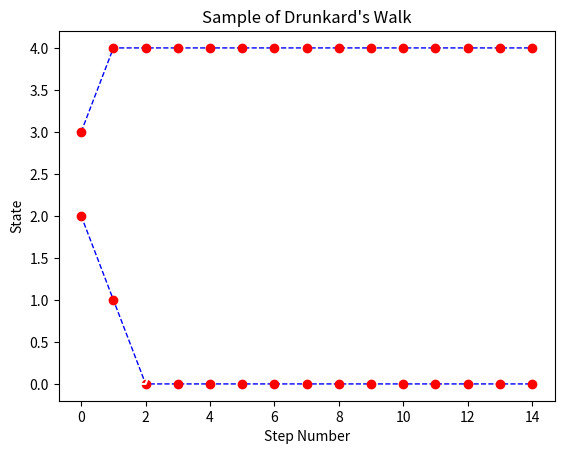

Reproduce this figure in Python.
import numpy as np
import random
import matplotlib
import matplotlib.pyplot as plt

#absorbing to 0
def five():
    n = 15
    state = []
    s = []
    #equal chance of startng at state 1,2,or 3
    a = nSidedDie([1/3,1/3,1/3])
    state.append(a)
    for i in range(1,n):
        #finding next state if state is at 1
        if a == 1:
            b = nSidedDie([0.3,0.7])
            #change numbers 
            if b == 1:
                a = 0
                state.append(a)
            else:
                a = 2
                state.append(a)
        #finding next state if state is at 2
        elif a == 2:
            b = nSidedDie([0.5,0.5])
            #change number 
            if b == 1:
                a = 1
                state.append(a)
            else:
                a = 3
                state.append(a)
        #finding next state if state is at 3
        elif a == 3:
            b = nSidedDie([0.6,0.4])
            #change numbers 
            if b == 1:
                a = 2
                state.append(a)
            else:
                a = 4
                state.append(a)
        #finding next state if state is at 0
        elif a == 0:
            a = 0
            state.append(a)
        #finding next state if state is at 4
        elif a == 4:
            a = 4
            state.append(a)
    #seeing what the last state is and if its 0 plot it
    if state[-1] == 0:
        plot(n,state)
    #if not run it again 
    else:
        five()

#absorbing to 4
def six():
    n = 15
    state = []
    s = []
    #equal chance of startng at state 1,2,or 3
    a = nSidedDie([1/3,1/3,1/3])
    state.append(a)
    for i in range(1,n):
        #finding next state if state is at 1
        if a == 1:
            b = nSidedDie([0.3,0.7])
            #change numbers
            if b == 1:
                a = 0
                state.append(a)
            else:
                a = 2
                state.append(a)
        #finding next state if state is at 2
        elif a == 2:
            b = nSidedDie([0.5,0.5])
            #change numbers
            if b == 1:
                a = 1
                state.append(a)
            else:
                a = 3
                state.append(a)
        #finding next state if state is at 3
        elif a == 3:
            b = nSidedDie([0.6,0.4])
            #change numbers
            if b == 1:
                a = 2
                state.append(a)
            else:
                a = 4
                state.append(a)
        #finding next state if state is at 0
        elif a == 0:
            a = 0
            state.append(a)
        #finding next state if state is at 4
        elif a == 4:
            a = 4
            state.append(a)
    #seeing what the last state is and if its 4 plot it
    if state[-1] == 4:
        plot(n,state)
    #if not run it again 
    else:
        six()

#plotting 
def plot(n, state):
    fig1 = plt.figure(1)
    #lines
    #so see all 4 places
    worry = [0,0,0,1,1,1,2,2,2,3,3,3,4,4,4]
    plt.plot(range(n), worry, color = 'White')
    #actual lines 
    plt.plot(range(n),state, linestyle = 'dashed', linewidth = 1, color = 'Blue')
    plt.plot(range(n),state,'ro')
    #naming
    plt.title("Sample of Drunkard's Walk")
    plt.xlabel("Step Number")
    plt.ylabel("State")
    plt.show()


#n sided die function from first lab
def nSidedDie(p):
    n=np.size(p)
    cs=np.cumsum(p)
    cp=np.append(0,cs)
    r=random.random()
    for k in range(0,n):
        if r>cp[k] and r<=cp[k+1]:
            d=k+1
            break
    return d
    
#main function
def main():
    five()
    six()

if __name__ == "__main__":
    main()